Run: headless pygame with SDL's dummy video driver; simulated clock (each Clock.tick advances the game by its frame time, no real sleeping); random seed 0; keys injected as events and as key.get_pressed() state; no mouse input.
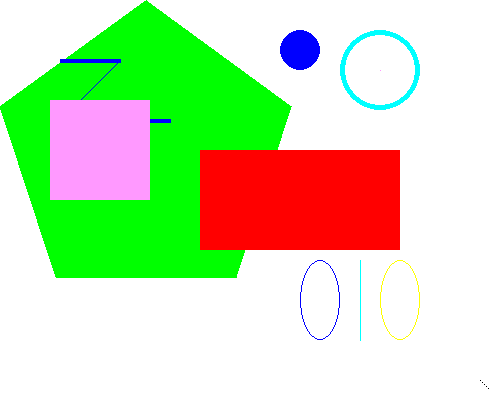
Frame 1 of 4 · flips 1–60 · no input
Frame 2 of 4 · flips 61–180 · tapped SPACE, RETURN · held RIGHT (→), D · screen unchanged from frame 1, image omitted
Frame 3 of 4 · flips 181–300 · held DOWN (↓), S · screen unchanged from frame 2, image omitted
Frame 4 of 4 · flips 301–420 · held LEFT (←), A, UP (↑), W · screen unchanged from frame 3, image omitted

The pygame program that drew these frames:

import pygame
import sys
from pygame.locals import *

pygame.init()


DISPLAYSURF = pygame.display.set_mode((500, 400), 0, 32)
pygame.display.set_caption("Drawing")


BLACK = (0, 0, 0)
WHITE = (255, 255, 255)
RED = (255, 0, 0)
GREEN = (0, 255, 0)
YELLOW = (255, 255, 0)
BLUE = (0, 0, 255)
TRAN_BLUE = (0, 0, 255, 0)
AQUA = (0, 255, 255)
PINK = (255, 153, 255)

DISPLAYSURF.fill(WHITE)
pygame.draw.polygon(DISPLAYSURF, GREEN, ((146, 0),
                    (291, 106), (236, 277), (56, 277), (0, 106)))
pygame.draw.line(DISPLAYSURF, BLUE, (60, 60), (120, 60), 4)
pygame.draw.line(DISPLAYSURF, TRAN_BLUE, (120, 60), (60, 120), 1)
pygame.draw.line(DISPLAYSURF, BLUE, (60, 120), (170, 120), 4)
pygame.draw.circle(DISPLAYSURF, BLUE, (300, 50), 20, 0)
pygame.draw.circle(DISPLAYSURF, AQUA, (380, 70), 40, 5)
pygame.draw.ellipse(DISPLAYSURF, BLUE, (300, 260, 40, 80), 1)
pygame.draw.ellipse(DISPLAYSURF, YELLOW, (380, 260, 40, 80), 1)
pygame.draw.rect(DISPLAYSURF, RED, (200, 150, 200, 100))
pygame.draw.line(DISPLAYSURF, AQUA, (360, 260), (360, 340), 1)
pygame.draw.rect(DISPLAYSURF, PINK, (50, 100, 100, 100), 0)

pixObj = pygame.PixelArray(DISPLAYSURF)
pixObj[480][380] = BLACK
pixObj[482][382] = BLACK
pixObj[484][384] = BLACK
pixObj[486][386] = BLACK
pixObj[488][388] = BLACK
pixObj[380][70] = PINK
del pixObj


while True:
	for event in pygame.event.get():
		if event.type == QUIT:
			pygame.quit()
			sys.exit()
	pygame.display.update()
